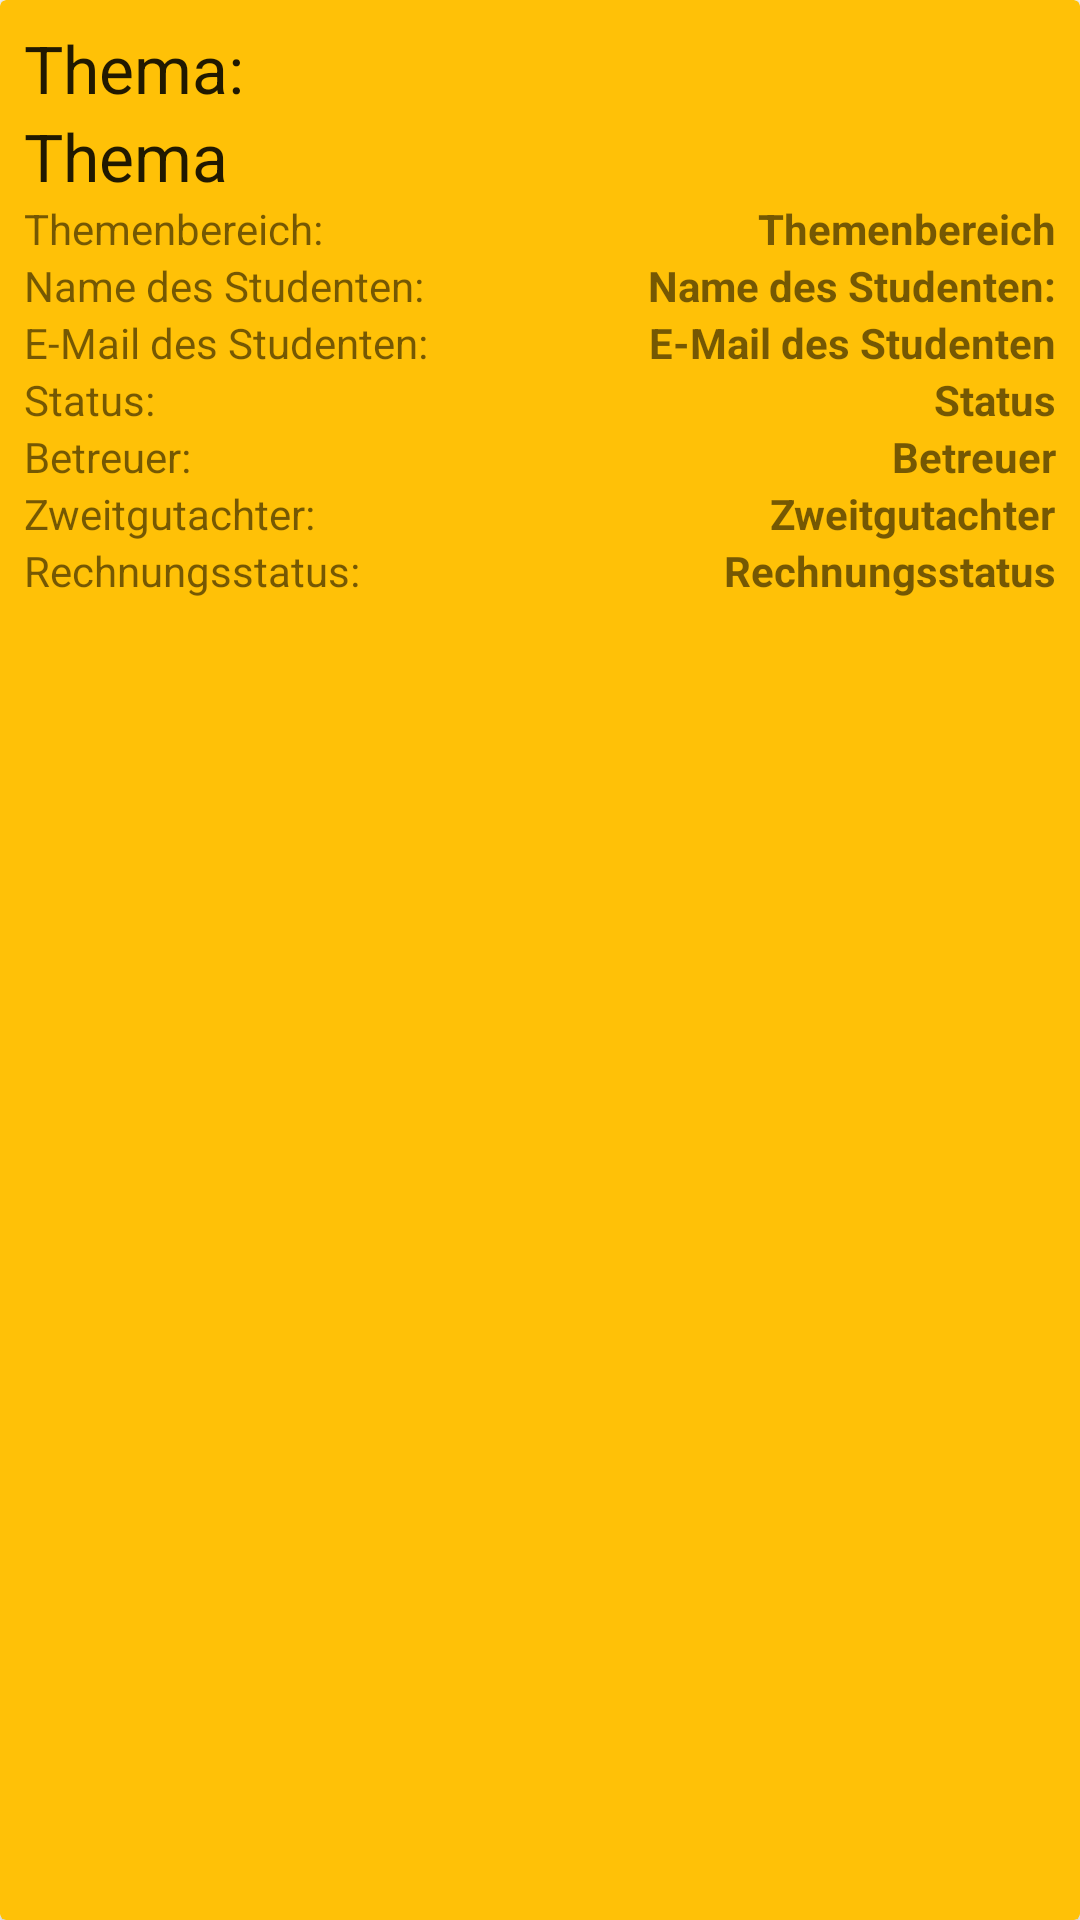

The Android layout XML behind this screen, and the referenced resources:
<!-- AndroidManifest.xml: application theme Theme.BetreuerApp -->
<!-- res/layout/exam_item.xml -->
<?xml version="1.0" encoding="utf-8"?>
<androidx.cardview.widget.CardView xmlns:android="http://schemas.android.com/apk/res/android"
    xmlns:app="http://schemas.android.com/apk/res-auto"
    xmlns:tools="http://schemas.android.com/tools"
    android:layout_width="match_parent"
    android:layout_height="wrap_content"
    android:layout_marginStart="12dp"
    android:layout_marginTop="12dp"
    android:layout_marginEnd="12dp"
    app:cardBackgroundColor="#FFC107">

    <RelativeLayout
        android:layout_width="wrap_content"
        android:layout_height="wrap_content"
        android:padding="8dp"
        tools:ignore="MissingConstraints">

        <TextView
            android:id="@+id/tv_exam_theme_txt"
            android:layout_width="wrap_content"
            android:layout_height="wrap_content"
            android:layout_alignParentStart="true"
            android:ellipsize="end"
            android:text="Thema: "
            android:textAppearance="@style/TextAppearance.AppCompat.Large" />

        <TextView
            android:id="@+id/tv_exam_theme_1"
            android:layout_width="wrap_content"
            android:layout_height="wrap_content"
            android:layout_below="@id/tv_exam_theme_txt"
            android:ellipsize="end"
            android:text="Thema"
            android:textAppearance="@style/TextAppearance.AppCompat.Large" />


        <TextView
            android:id="@+id/tv_exam_subject_txt"
            android:layout_width="wrap_content"
            android:layout_height="wrap_content"
            android:layout_below="@+id/tv_exam_theme_1"
            android:text="Themenbereich:" />

        <TextView
            android:id="@+id/tv_exam_subject"
            android:layout_width="wrap_content"
            android:layout_height="wrap_content"
            android:textStyle="bold"
            android:layout_below="@+id/tv_exam_theme_1"
            android:layout_alignParentEnd="true"
            android:text="Themenbereich" />

        <TextView
            android:id="@+id/tv_exam_student_name_txt"
            android:layout_width="wrap_content"
            android:layout_height="wrap_content"
            android:layout_below="@+id/tv_exam_subject_txt"
            android:text="Name des Studenten:" />

        <TextView
            android:id="@+id/tv_exam_student_name"
            android:layout_width="wrap_content"
            android:layout_height="wrap_content"
            android:textStyle="bold"
            android:layout_below="@+id/tv_exam_subject"
            android:layout_alignParentEnd="true"
            android:text="Name des Studenten:" />

        <TextView
            android:id="@+id/tv_exam_student_email_txt"
            android:layout_width="wrap_content"
            android:layout_height="wrap_content"
            android:layout_below="@+id/tv_exam_student_name_txt"
            android:text="E-Mail des Studenten:" />

        <TextView
            android:id="@+id/tv_exam_student_email"
            android:layout_width="wrap_content"
            android:layout_height="wrap_content"
            android:textStyle="bold"
            android:layout_below="@+id/tv_exam_student_name"
            android:layout_alignParentEnd="true"
            android:text="E-Mail des Studenten" />


        <TextView
            android:id="@+id/tv_exam_status_txt"
            android:layout_width="wrap_content"
            android:layout_height="wrap_content"
            android:layout_below="@+id/tv_exam_student_email_txt"
            android:text="Status:" />

        <TextView
            android:id="@+id/tv_exam_status"
            android:layout_width="wrap_content"
            android:layout_height="wrap_content"
            android:textStyle="bold"
            android:layout_below="@+id/tv_exam_student_email"
            android:layout_alignParentEnd="true"
            android:text="Status" />

        <TextView
            android:id="@+id/tv_exam_tutor_txt"
            android:layout_width="wrap_content"
            android:layout_height="wrap_content"
            android:layout_below="@id/tv_exam_status"
            android:text="Betreuer:" />

        <TextView
            android:id="@+id/tv_exam_tutor"
            android:layout_width="wrap_content"
            android:layout_height="wrap_content"
            android:textStyle="bold"
            android:layout_below="@id/tv_exam_status"
            android:layout_alignParentEnd="true"
            android:text="Betreuer" />

        <TextView
            android:id="@+id/tv_exam_second_assessor_txt"
            android:layout_width="wrap_content"
            android:layout_height="wrap_content"
            android:layout_below="@id/tv_exam_tutor"
            android:text="Zweitgutachter:" />

        <TextView
            android:id="@+id/tv_exam_second_assessor"
            android:layout_width="wrap_content"
            android:layout_height="wrap_content"
            android:textStyle="bold"
            android:layout_below="@id/tv_exam_tutor"
            android:layout_alignParentEnd="true"
            android:text="Zweitgutachter" />

        <TextView
            android:id="@+id/tv_exam_bill_txt"
            android:layout_width="wrap_content"
            android:layout_height="wrap_content"
            android:layout_below="@id/tv_exam_second_assessor"
            android:text="Rechnungsstatus:" />

        <TextView
            android:id="@+id/tv_exam_bill"
            android:layout_width="wrap_content"
            android:layout_height="wrap_content"
            android:textStyle="bold"
            android:layout_below="@id/tv_exam_second_assessor"
            android:layout_alignParentEnd="true"
            android:text="Rechnungsstatus" />

    </RelativeLayout>

</androidx.cardview.widget.CardView>
<!-- resources referenced by this layout -->
<resources>
  <style name="Theme.BetreuerApp" parent="Theme.MaterialComponents.DayNight.DarkActionBar">
          
          <item name="colorPrimary">#FF9800</item>
          <item name="colorPrimaryVariant">@color/purple_700</item>
          <item name="colorOnPrimary">#000000</item>
          
          <item name="colorSecondary">#000000</item>
          <item name="colorSecondaryVariant">@color/teal_700</item>
          <item name="colorOnSecondary">@color/black</item>
          
          <item name="android:statusBarColor">?attr/colorPrimaryVariant</item>
          
      </style>
  <color name="purple_700">#2C2C2C</color>
  <color name="teal_700">#000000</color>
  <color name="black">#000000</color>
</resources>
